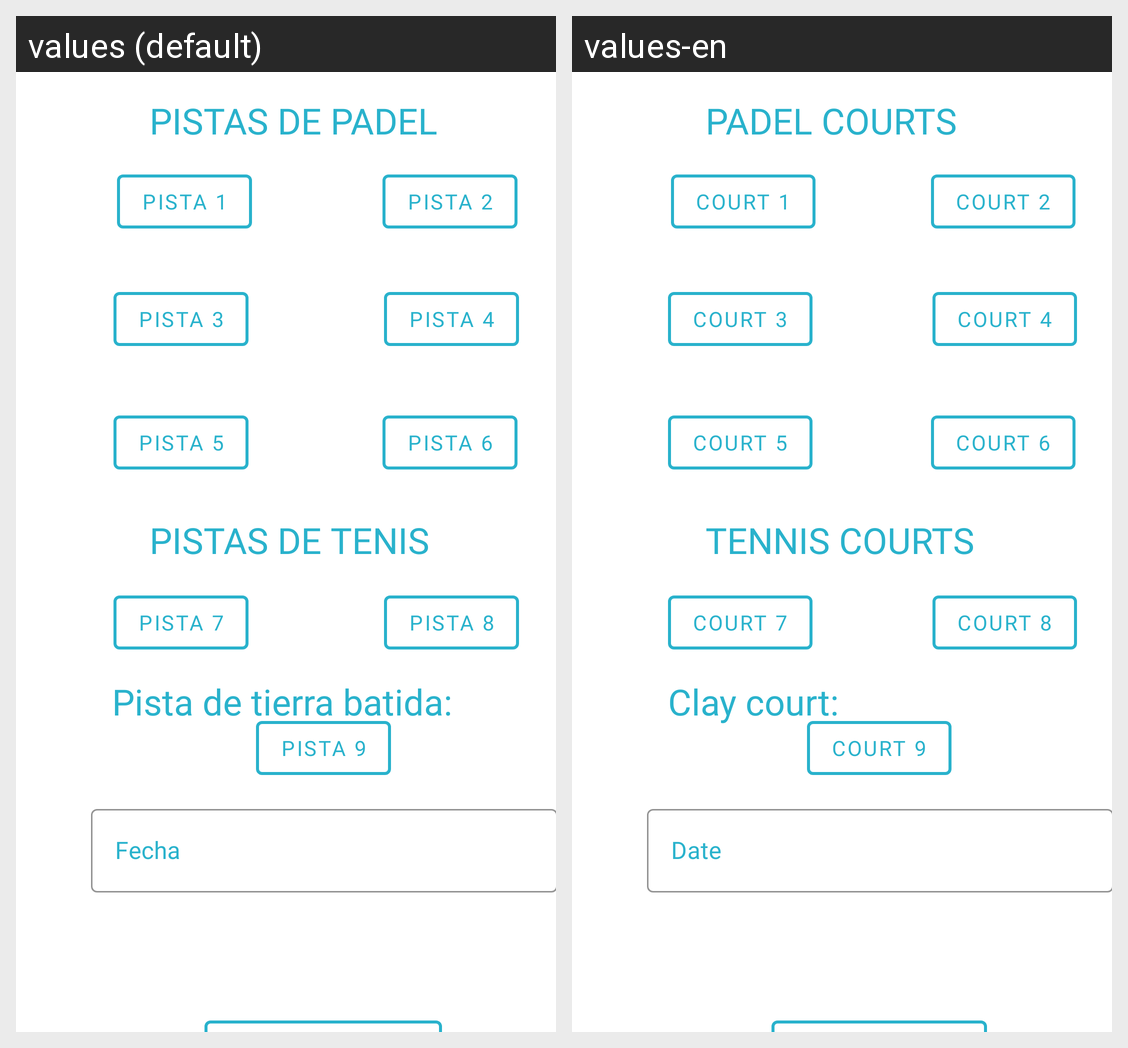

The same Android screen rendered under two of its app's locales, left to right. List the strings drawn on it with the default value and each locale's translation.
Android screen res/layout/fragment_padel_tenis_reservas.xml rendered under 2 locales, left to right: values (default), values-en. Device: Nexus 5 (rendered at 1080×1920; each locale shown at half size, 540×960, under a caption strip naming it); theme Theme.Bushido.
Strings drawn on this screen, with the default value and each locale's value (text and hints the layout hard-codes, and strings that could not be matched under every locale, appear in the picture but are not listed):

pistas_de_padel
  values: PISTAS DE PADEL
  values-en: PADEL COURTS

pista_4
  values: PISTA 4
  values-en: COURT 4

pista_3
  values: PISTA 3
  values-en: COURT 3

pista_1
  values: PISTA 1
  values-en: COURT 1

pista_2
  values: PISTA 2
  values-en: COURT 2

pista_5
  values: PISTA 5
  values-en: COURT 5

pista_6
  values: PISTA 6
  values-en: COURT 6

pistas_de_tenis
  values: PISTAS DE TENIS
  values-en: TENNIS COURTS

pista_7
  values: PISTA 7
  values-en: COURT 7

pista_8
  values: PISTA 8
  values-en: COURT 8

pista_de_tierra_batida
  values: Pista de tierra batida:
  values-en: Clay court:

pista_9
  values: PISTA 9
  values-en: COURT 9

fecha
  values: Fecha
  values-en: Date
